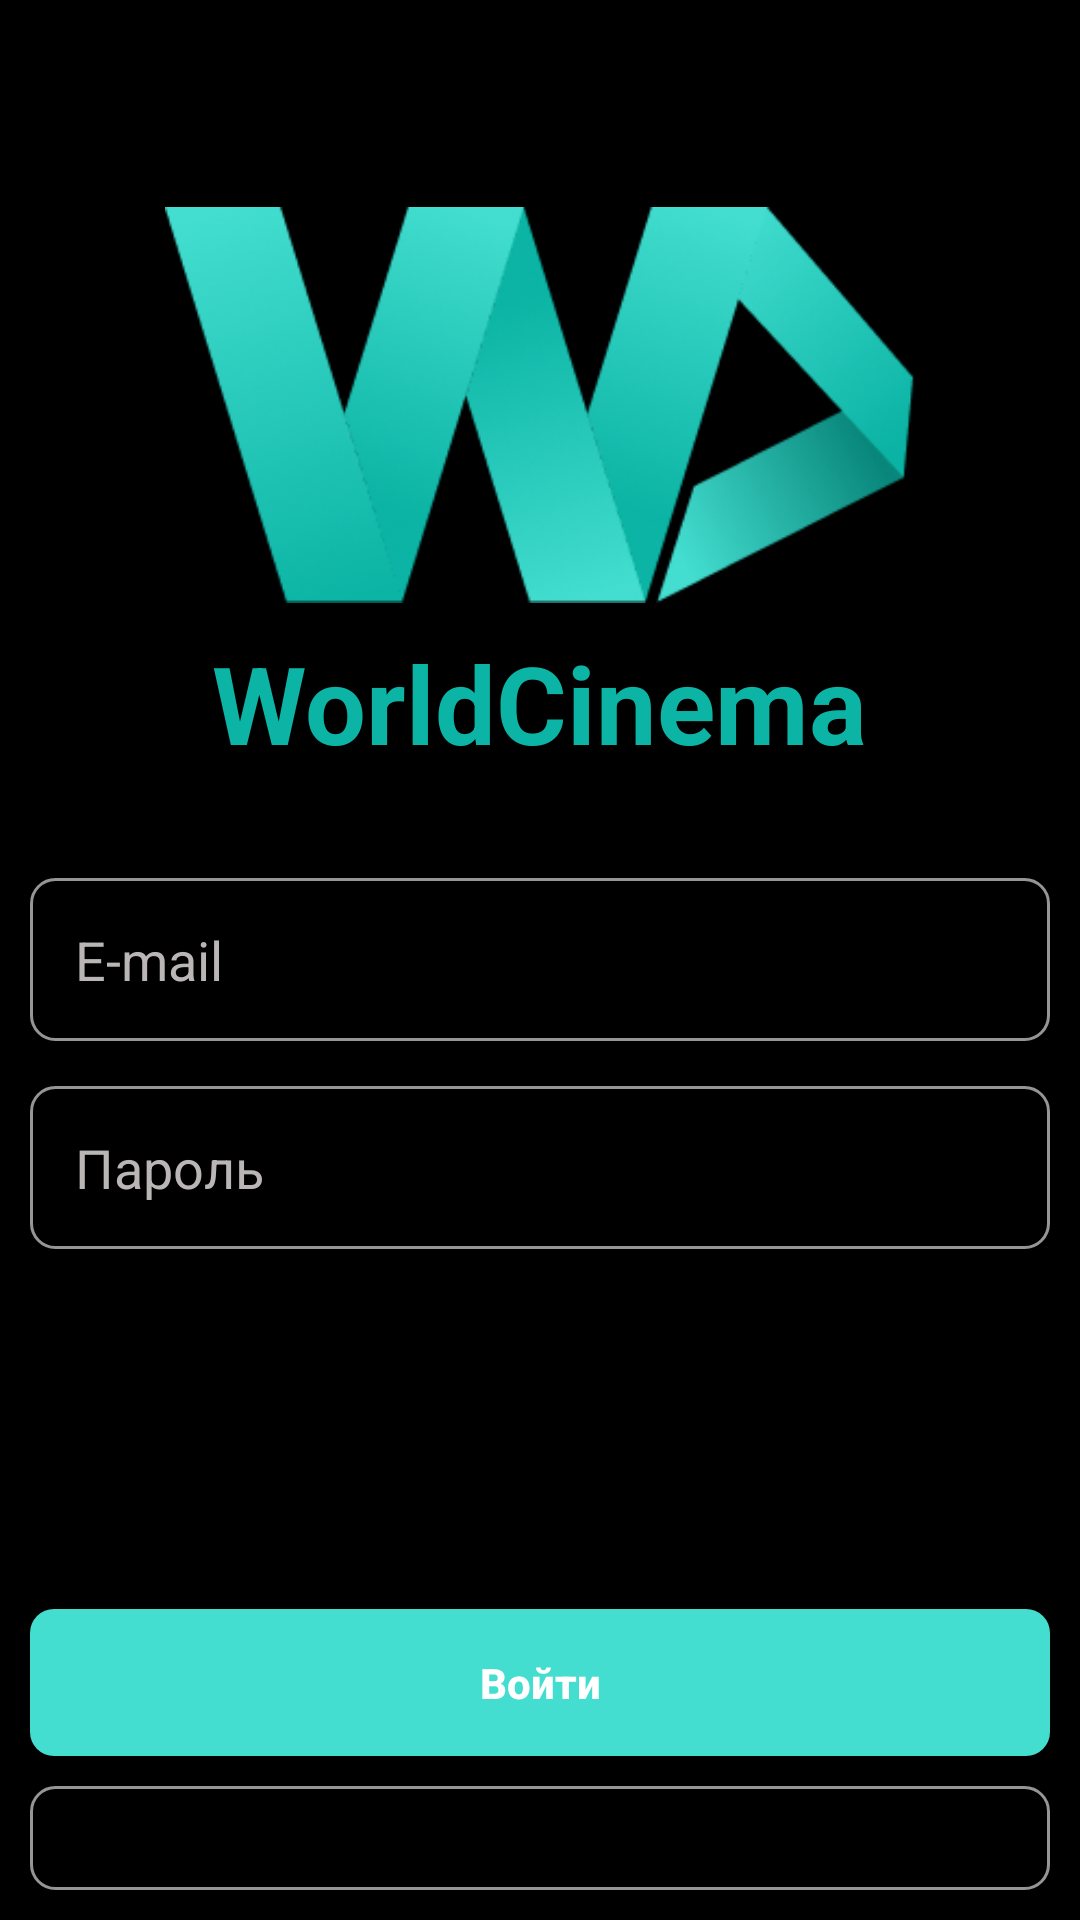

Layout XML and referenced resources for this Android screen:
<!-- AndroidManifest.xml: application theme Theme.WDcinema -->
<!-- res/layout/activity_sign_in.xml -->
<?xml version="1.0" encoding="utf-8"?>
<RelativeLayout xmlns:android="http://schemas.android.com/apk/res/android"
    xmlns:app="http://schemas.android.com/apk/res-auto"
    xmlns:tools="http://schemas.android.com/tools"
    android:layout_width="match_parent"
    android:layout_height="match_parent"
    tools:context=".common.SignIn"
    android:padding="10dp"
    android:background="@color/black">
    <ImageView
        android:id="@+id/wdlogo"
        android:layout_width="250dp"
        android:layout_height="150dp"
        android:src="@drawable/logo"
        android:layout_alignParentTop="true"
        android:layout_centerInParent="true"
        android:layout_marginTop="50dp"/>
    <TextView
        android:layout_below="@+id/wdlogo"
        android:layout_width="wrap_content"
        android:layout_height="wrap_content"
        android:text="WorldCinema"
        android:textColor="#0BB4A4"
        android:textSize="36sp"
        android:textStyle="bold"
        android:layout_centerInParent="true"
        />
    <EditText
        android:textColor="@color/white"
        android:background="@drawable/opacitybg"
        android:id="@+id/login"
        android:padding="15dp"
        android:layout_width="match_parent"
        android:layout_height="wrap_content"
        android:hint="E-mail"
        android:layout_centerInParent="true"
        android:textColorHint="#BAB6B6"
        />

    <EditText
        android:textColor="@color/white"
        android:id="@+id/password"
        android:background="@drawable/opacitybg"
        android:layout_marginTop="15dp"
        android:layout_below="@+id/login"
        android:padding="15dp"
        android:layout_width="match_parent"
        android:layout_height="wrap_content"
        android:hint="Пароль"
        android:layout_centerInParent="true"
        android:textColorHint="#BAB6B6"
        />
    <androidx.appcompat.widget.AppCompatButton
        android:layout_marginTop="120dp"
        android:padding="15dp"
        android:id="@+id/SignInbtnIn"
        android:textColor="@color/white"
        android:layout_width="match_parent"
        android:layout_height="wrap_content"
        android:text="Войти"
        android:textStyle="bold"
        android:background="@drawable/bg"
        android:layout_below="@+id/password"
        android:layout_centerInParent="true"
        android:textAllCaps="false"/>
    <androidx.appcompat.widget.AppCompatButton
        android:id="@+id/SignUpbtnIn"
        android:padding="15dp"
        android:textColor="#43DED0"
        android:layout_marginTop="10dp"
        android:textStyle="bold"
        android:layout_centerInParent="true"
        android:layout_below="@+id/SignInbtnIn"
        android:background="@drawable/opacitybg"
    android:layout_width="match_parent"
    android:layout_height="wrap_content"
    android:text="Регистрация"
    android:textAllCaps="false"/>



</RelativeLayout>
<!-- resources referenced by this layout -->
<resources>
  <!-- drawable bg (drawable) -->
  <?xml version="1.0" encoding="utf-8"?>
  <shape xmlns:android="http://schemas.android.com/apk/res/android">
    <corners android:radius="8dp"/>
      <solid android:color="#43DED0"/>
  </shape>
  <!-- drawable logo: png bitmap (drawable, 47382 bytes) -->
  <!-- drawable opacitybg (drawable) -->
  <?xml version="1.0" encoding="utf-8"?>
  <shape xmlns:android="http://schemas.android.com/apk/res/android">
  <corners android:radius="8dp"/>
  <stroke android:color="#959595"
      android:width="1dp"/>
  </shape>
  <style name="Theme.WDcinema" parent="Theme.MaterialComponents.DayNight.NoActionBar">
          
          <item name="colorPrimary">@color/purple_500</item>
          <item name="colorPrimaryVariant">@color/purple_700</item>
          <item name="colorOnPrimary">@color/white</item>
          
          <item name="colorSecondary">@color/teal_200</item>
          <item name="colorSecondaryVariant">@color/teal_700</item>
          <item name="colorOnSecondary">@color/black</item>
          
          <item name="android:statusBarColor" tools:targetApi="l">?attr/colorPrimaryVariant</item>
          
      </style>
  <!-- not gathered from this repository: default colours our renderer supplied (Android Studio template values) -->
  <color name="purple_500">#FF6200EE</color>
  <color name="purple_700">#FF3700B3</color>
  <color name="teal_200">#FF03DAC5</color>
  <color name="teal_700">#FF018786</color>
  <color name="black">#FF000000</color>
  <color name="white">#FFFFFFFF</color>
</resources>
